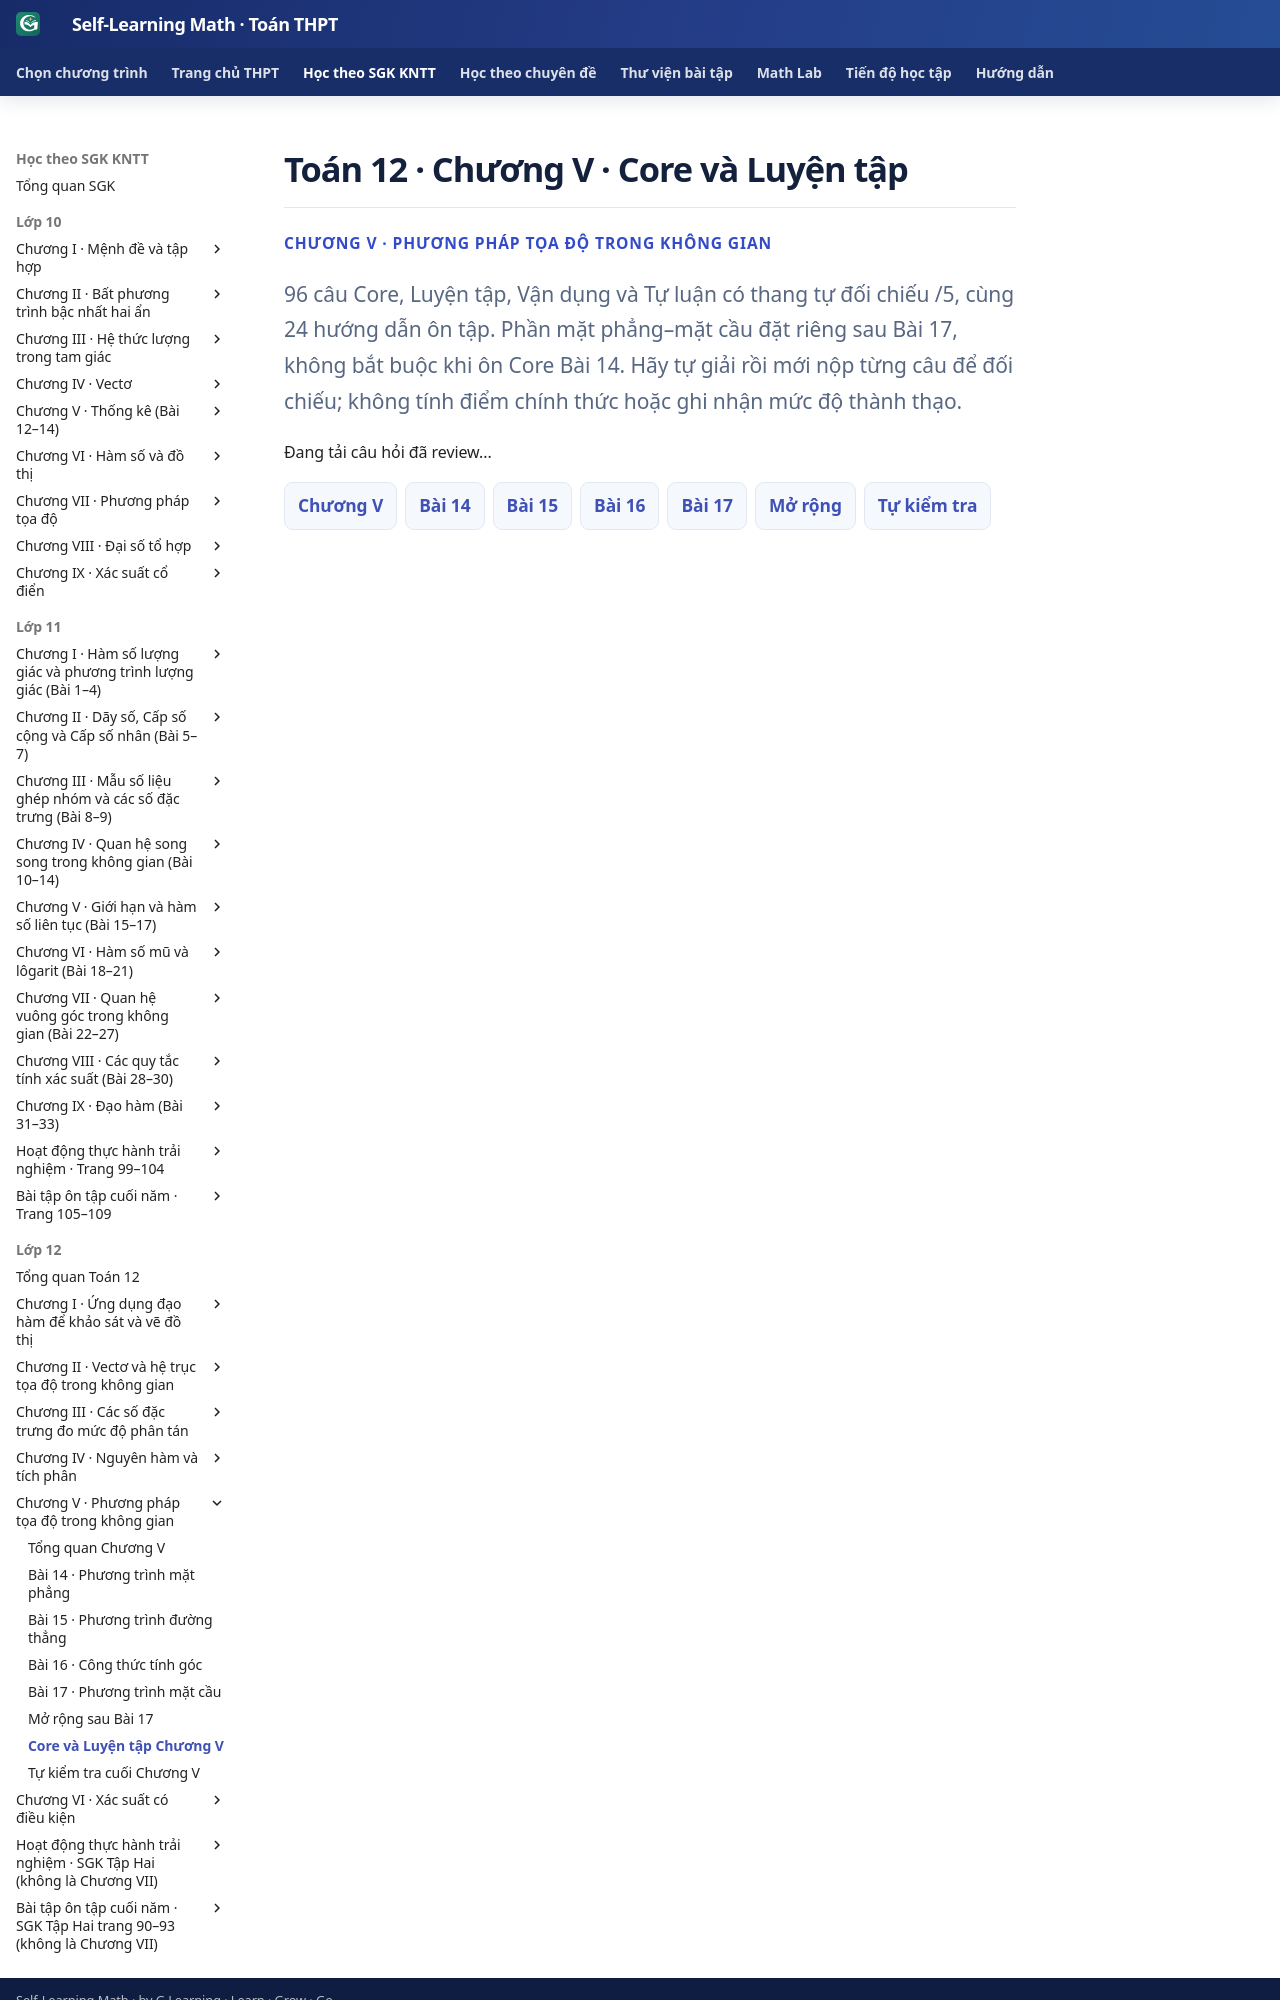

repository: TMA2015/self-learning-math · page: thpt-preview/sgk/lop-12/chuong-v/luyen-tap/index.html · generator: mkdocs

# Toán 12 · Chương V · Core và Luyện tập

<div class="thpt-r4-screen" data-thpt-r4><p class="thpt-r4-eyebrow">CHƯƠNG V · PHƯƠNG PHÁP TỌA ĐỘ TRONG KHÔNG GIAN</p><p class="thpt-r4-lead">96 câu Core, Luyện tập, Vận dụng và Tự luận có thang tự đối chiếu /5, cùng 24 hướng dẫn ôn tập. Phần mặt phẳng–mặt cầu đặt riêng sau Bài 17, không bắt buộc khi ôn Core Bài 14. Hãy tự giải rồi mới nộp từng câu để đối chiếu; không tính điểm chính thức hoặc ghi nhận mức độ thành thạo.</p></div>

<div class="thpt-r4-screen g12-chv-hub" data-thpt-r4 data-g12-chv-hub aria-label="Core và Luyện tập Chương V"><p>Đang tải câu hỏi đã review...</p></div>
